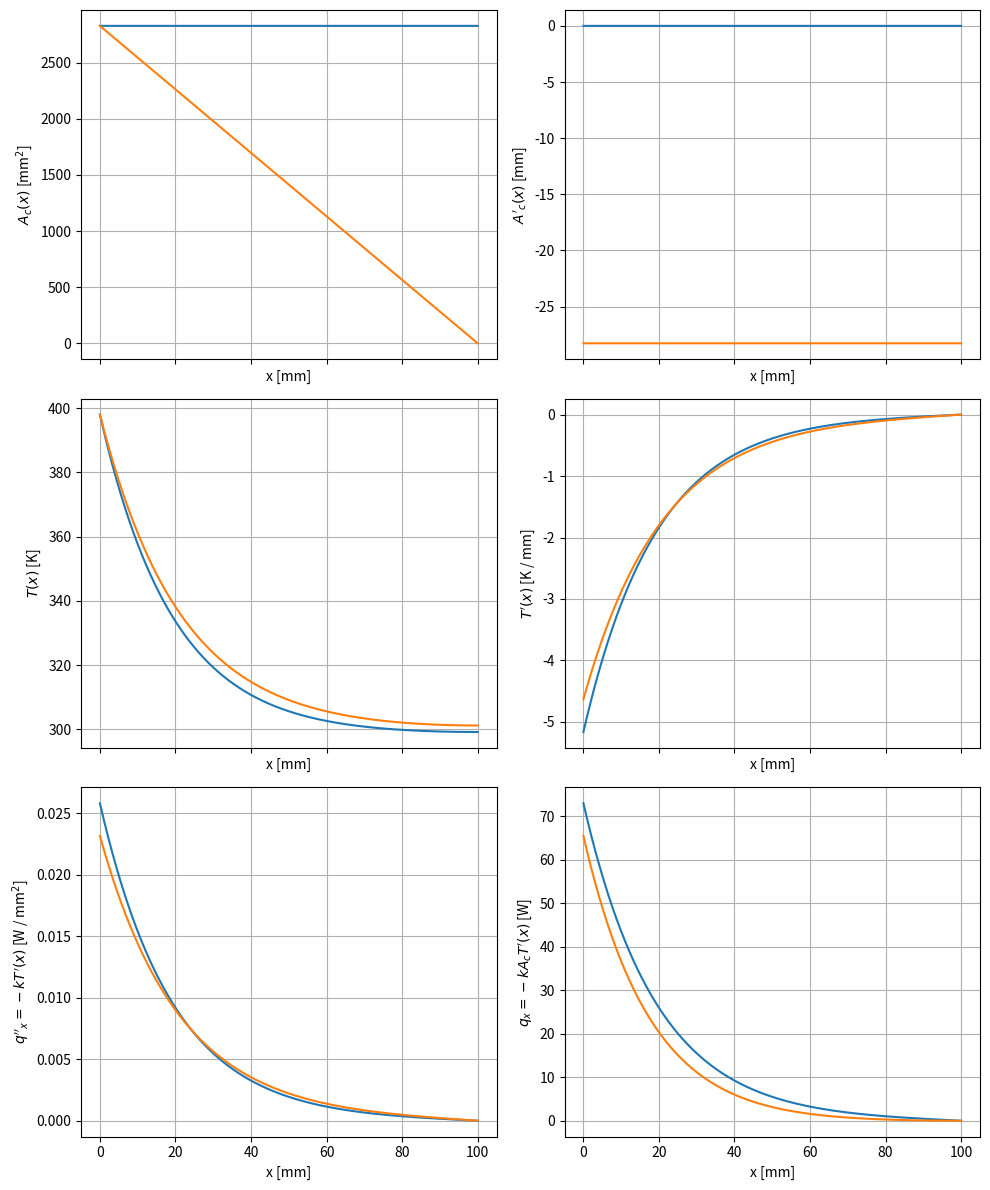

Source code (Python):
# ---
# jupyter:
#   jupytext:
#     cell_metadata_filter: lines_to_next_cell
#     text_representation:
#       extension: .py
#       format_name: percent
#       format_version: '1.3'
#       jupytext_version: 1.14.5
#   kernelspec:
#     display_name: 2023s_bme3104
#     language: python
#     name: python3
# ---

# %%
from typing import final

import numpy as np
import scipy.integrate
from matplotlib import pyplot as plt


# %%
k: final = 5  # W m-1 K-1
h: final = 200  # W m-2 K-1
r: final = 3e-2  # m
L: final = 0.1  # m
T_b: final = 398  # K
T_inf: final = 298  # K

# %% [markdown]
# The general fin equation is given by
#
# $$
# \frac{d^2 \theta}{dx^2}
# + \left( \frac{1}{A_c} \frac{d A_c}{dx} \right) \frac{d \theta}{dx}
# - \frac{h P}{k A_c} \theta
# = 0
# $$
# where $\theta{(x)} \equiv T{(x)} - T_{\infty}$.
#
# In state-space form,
# \begin{gathered}
#     \begin{align*}
#         y_0 &= \theta{(x)} & y_1 &= \theta'{(x)} = \frac{d \theta}{dx} \\
#         y_2 &= A_c{(x)} & y_3 &= A_c'{(x)} = \frac{d A_c}{dx}\\
#     \end{align*}\\
#     \begin{equation*}
#         \frac{d \textbf{y}}{dx}
#         = \begin{bmatrix} y'_0 \\ y'_1  \\ y'_2 \\ y'_3 \end{bmatrix}
#         = \begin{bmatrix} \theta' \\ \theta'' \\ A'_c \\ A''_c \end{bmatrix}
#         = \begin{bmatrix}
#             y_1 \\
#             - \frac{y_3}{y_2} y_1 + \frac{h P}{k y_2} y_0 \\
#             y_3 \\
#             ???
#         \end{bmatrix}
#     \end{equation*}
# \end{gathered}


# %%
def deriv(x, y):
    y0, y1, y2, y3 = y
    return np.vstack(
        [
            y1,
            # circular pin fin
            -y3 * y1 / y2 + (2 * h) / (k * r) * y0,
            y3,
            np.zeros_like(y0),  # linear profile
        ]
    )


# %%
def bc_uniform(ya, yb):
    return np.array(
        [
            ya[0] - (T_b - T_inf),  # y0(x=a) = T_b - T_inf
            yb[1],  # y0(x=b) = 0; adiabatic tip
            ya[2] - np.pi * r**2,  # y2(x=0) = np.pi * r**2
            yb[2] - np.pi * r**2,  # y2(x=b) = np.pi * r**2
        ]
    )


# %%
def bc_linear(ya, yb):
    return np.array(
        [
            ya[0] - (T_b - T_inf),  # y0(x=a) = (T_b - T_inf)
            yb[1],  # y1(x=b) = 0; adiabatic tip
            # circular cross section
            ya[2] - np.pi * r**2,  # y2(x=0) = np.pi * r**2
            yb[2] - 1e-15,  # y2(x=b) = 0; reduces to a point
        ]
    )


# %%
def plot_results(
    fig: plt.Figure,
    res: scipy.integrate._bvp.BVPResult,
    x: np.ndarray,
    label: str,
) -> None:
    T, dT, Ac, dAc = res.sol(x)
    axs = fig.axes
    axs[0].plot(x * 1e3, Ac * 1e6, label=label)
    axs[0].set_ylabel(r"$A_c{(x)}$ [mm$^2$]")

    axs[1].plot(x * 1e3, dAc * 1e3, label=label)
    axs[1].set_ylabel(r"$A'_c{(x)}$ [mm]")

    axs[2].plot(x * 1e3, T_inf + T, label=label)
    axs[2].set_ylabel(r"$T{(x)}$ [K]")

    axs[3].plot(x * 1e3, dT * 1e-3, label=label)
    axs[3].set_ylabel(r"$T'{(x)}$ [K / mm]")

    axs[4].plot(x * 1e3, -k * dT * 1e-6, label=label)
    axs[4].set_ylabel(r"$q''_x = -k T'{(x)}$ [W / mm$^2$]")

    axs[5].plot(x * 1e3, -k * Ac * dT, label=label)
    axs[5].set_ylabel(r"$q_x = -k A_c T'{(x)}$ [W]")


# %%
x = np.linspace(0, L, 5)
y = np.ones((4, x.size))

result_uniform = scipy.integrate.solve_bvp(fun=deriv, bc=bc_uniform, x=x, y=y)
result_linear = scipy.integrate.solve_bvp(fun=deriv, bc=bc_linear, x=x, y=y)

# %%
fig, _ = plt.subplots(num=1, figsize=(10, 12), nrows=3, ncols=2, sharex="all")
x_plot = np.linspace(0, L, 100001)
plot_results(fig, result_uniform, x_plot, "constant cross-section")
plot_results(fig, result_linear, x_plot, "linear profile")

for ax in fig.axes:
    ax.set_xlabel(r"x [mm]")
    ax.grid(True)
plt.tight_layout()
